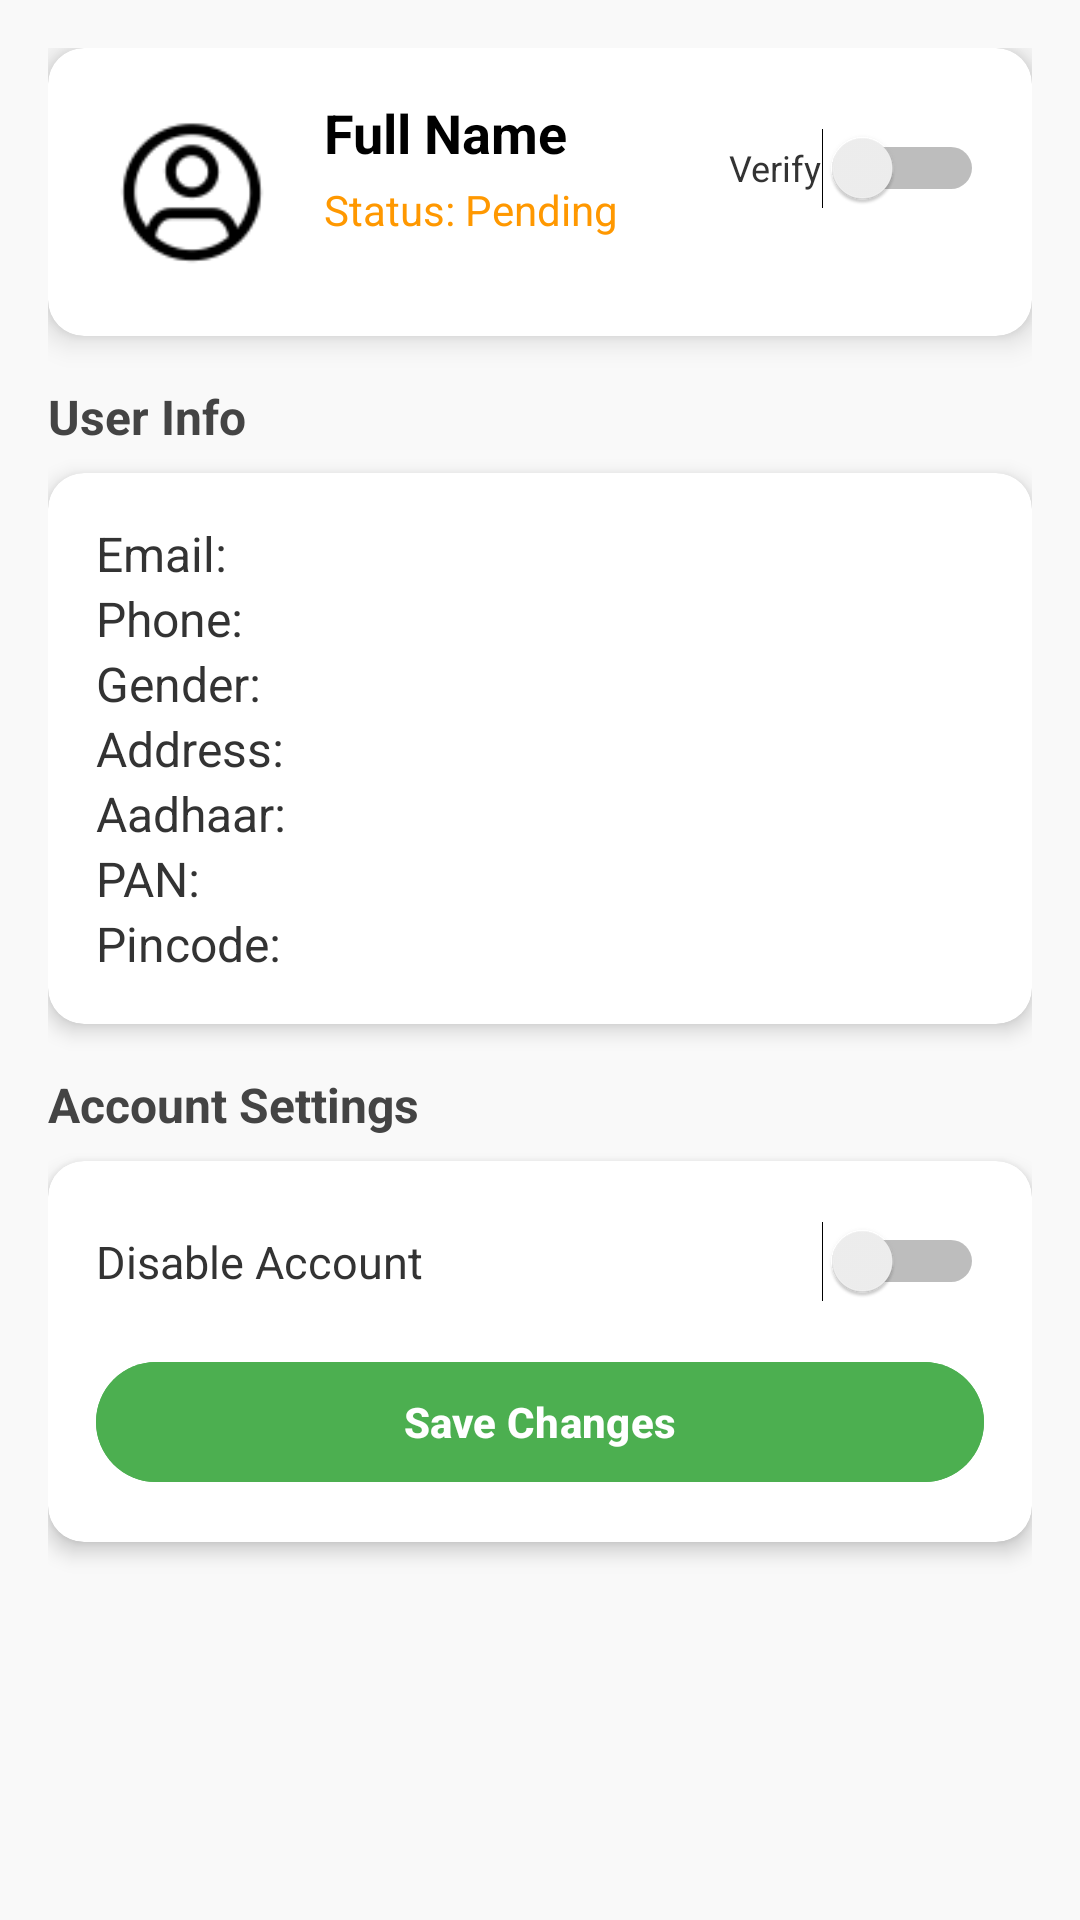

Reconstruct the res/layout file that produces this screen, plus the resources it refers to.
<!-- AndroidManifest.xml: application theme Theme.LoanLite -->
<!-- res/layout/activity_user_details.xml -->
<?xml version="1.0" encoding="utf-8"?>
<androidx.core.widget.NestedScrollView xmlns:android="http://schemas.android.com/apk/res/android"
    xmlns:app="http://schemas.android.com/apk/res-auto"
    xmlns:tools="http://schemas.android.com/tools"
    android:id="@+id/main"
    android:layout_width="match_parent"
    android:layout_height="match_parent"
    android:background="#F9F9F9"
    android:padding="16dp"
    android:fillViewport="true">

    <LinearLayout
        android:layout_width="match_parent"
        android:layout_height="wrap_content"
        android:orientation="vertical">

        
        <androidx.cardview.widget.CardView
            android:layout_width="match_parent"
            android:layout_height="wrap_content"
            android:layout_marginBottom="16dp"
            app:cardCornerRadius="12dp"
            app:cardElevation="6dp"
            app:cardBackgroundColor="#FFFFFF">

            <LinearLayout
                android:layout_width="match_parent"
                android:layout_height="wrap_content"
                android:orientation="horizontal"
                android:padding="16dp">

                <ImageView
                    android:id="@+id/userProfileImage"
                    android:layout_width="64dp"
                    android:layout_height="64dp"
                    android:src="@drawable/profile"
                    android:scaleType="centerCrop"
                    android:background="@drawable/rounded_profile_bg"
                    android:padding="4dp" />

                <LinearLayout
                    android:layout_width="0dp"
                    android:layout_height="wrap_content"
                    android:layout_weight="1"
                    android:orientation="vertical"
                    android:layout_marginStart="12dp">

                    <TextView
                        android:id="@+id/txtFullName"
                        android:layout_width="wrap_content"
                        android:layout_height="wrap_content"
                        android:text="Full Name"
                        android:textSize="18sp"
                        android:textStyle="bold"
                        android:textColor="#000000" />

                    <TextView
                        android:id="@+id/txtStatus"
                        android:layout_width="wrap_content"
                        android:layout_height="wrap_content"
                        android:text="Status: Pending"
                        android:textSize="14sp"
                        android:textColor="#FF9800"
                        android:paddingTop="4dp" />
                </LinearLayout>

                <Switch
                    android:id="@+id/switchVerification"
                    android:layout_width="wrap_content"
                    android:layout_height="wrap_content"
                    android:checked="false"
                    android:minHeight="48dp"
                    android:text="Verify"
                    android:textColor="#333"
                    android:textSize="12sp" />
            </LinearLayout>
        </androidx.cardview.widget.CardView>

        
        <TextView
            android:layout_width="wrap_content"
            android:layout_height="wrap_content"
            android:text="User Info"
            android:textSize="16sp"
            android:textStyle="bold"
            android:textColor="#444"
            android:layout_marginBottom="8dp" />

        <androidx.cardview.widget.CardView
            android:layout_width="match_parent"
            android:layout_height="wrap_content"
            android:layout_marginBottom="16dp"
            app:cardCornerRadius="12dp"
            app:cardElevation="4dp"
            app:cardBackgroundColor="#FFFFFF">

            <LinearLayout
                android:layout_width="match_parent"
                android:layout_height="wrap_content"
                android:orientation="vertical"
                android:padding="16dp">

                <TextView android:id="@+id/txtEmail"
                    android:layout_width="match_parent"
                    android:layout_height="wrap_content"
                    android:text="Email: "
                    android:textSize="16sp"
                    android:textColor="#333333" />

                <TextView android:id="@+id/txtPhone"
                    android:layout_width="match_parent"
                    android:layout_height="wrap_content"
                    android:text="Phone: "
                    android:textSize="16sp"
                    android:textColor="#333333" />

                <TextView android:id="@+id/txtGender"
                    android:layout_width="match_parent"
                    android:layout_height="wrap_content"
                    android:text="Gender: "
                    android:textSize="16sp"
                    android:textColor="#333333" />

                <TextView android:id="@+id/txtAddress"
                    android:layout_width="match_parent"
                    android:layout_height="wrap_content"
                    android:text="Address: "
                    android:textSize="16sp"
                    android:textColor="#333333" />

                <TextView android:id="@+id/txtAadhaar"
                    android:layout_width="match_parent"
                    android:layout_height="wrap_content"
                    android:text="Aadhaar: "
                    android:textSize="16sp"
                    android:textColor="#333333" />

                <TextView android:id="@+id/txtPan"
                    android:layout_width="match_parent"
                    android:layout_height="wrap_content"
                    android:text="PAN: "
                    android:textSize="16sp"
                    android:textColor="#333333" />

                <TextView android:id="@+id/txtPincode"
                    android:layout_width="match_parent"
                    android:layout_height="wrap_content"
                    android:text="Pincode: "
                    android:textSize="16sp"
                    android:textColor="#333333" />
            </LinearLayout>
        </androidx.cardview.widget.CardView>

        
        <TextView
            android:layout_width="wrap_content"
            android:layout_height="wrap_content"
            android:text="Account Settings"
            android:textSize="16sp"
            android:textStyle="bold"
            android:textColor="#444"
            android:layout_marginBottom="8dp" />

        <androidx.cardview.widget.CardView
            android:layout_width="match_parent"
            android:layout_height="wrap_content"
            app:cardCornerRadius="12dp"
            app:cardElevation="4dp"
            app:cardBackgroundColor="#FFFFFF">

            <LinearLayout
                android:layout_width="match_parent"
                android:layout_height="wrap_content"
                android:orientation="vertical"
                android:padding="16dp">

                <LinearLayout
                    android:layout_width="match_parent"
                    android:layout_height="wrap_content"
                    android:orientation="horizontal"
                    android:gravity="center_vertical"
                    android:paddingTop="4dp"
                    android:paddingBottom="4dp">

                    <TextView
                        android:layout_width="0dp"
                        android:layout_height="wrap_content"
                        android:layout_weight="1"
                        android:text="Disable Account"
                        android:textColor="#333"
                        android:textSize="15sp" />

                    <Switch
                        android:id="@+id/switchDisableUser"
                        android:layout_width="wrap_content"
                        android:layout_height="wrap_content"
                        android:checked="false"
                        tools:ignore="TouchTargetSizeCheck" />
                </LinearLayout>

                <Button
                    android:id="@+id/btnSaveChanges"
                    android:layout_width="match_parent"
                    android:layout_height="wrap_content"
                    android:text="Save Changes"
                    android:textColor="#FFFFFF"
                    android:textStyle="bold"
                    android:backgroundTint="#4CAF50"
                    android:layout_marginTop="12dp" />
            </LinearLayout>
        </androidx.cardview.widget.CardView>

    </LinearLayout>
</androidx.core.widget.NestedScrollView>
<!-- resources referenced by this layout -->
<resources>
  <!-- drawable profile: png bitmap (drawable, 1709 bytes) -->
  <style name="Theme.LoanLite" parent="Base.Theme.LoanLite" />
  <style name="Base.Theme.LoanLite" parent="Theme.Material3.DayNight.NoActionBar">
          <item name="android:windowBackground">@color/white</item> 
      </style>
  <color name="white">#FFFFFFFF</color>
</resources>
